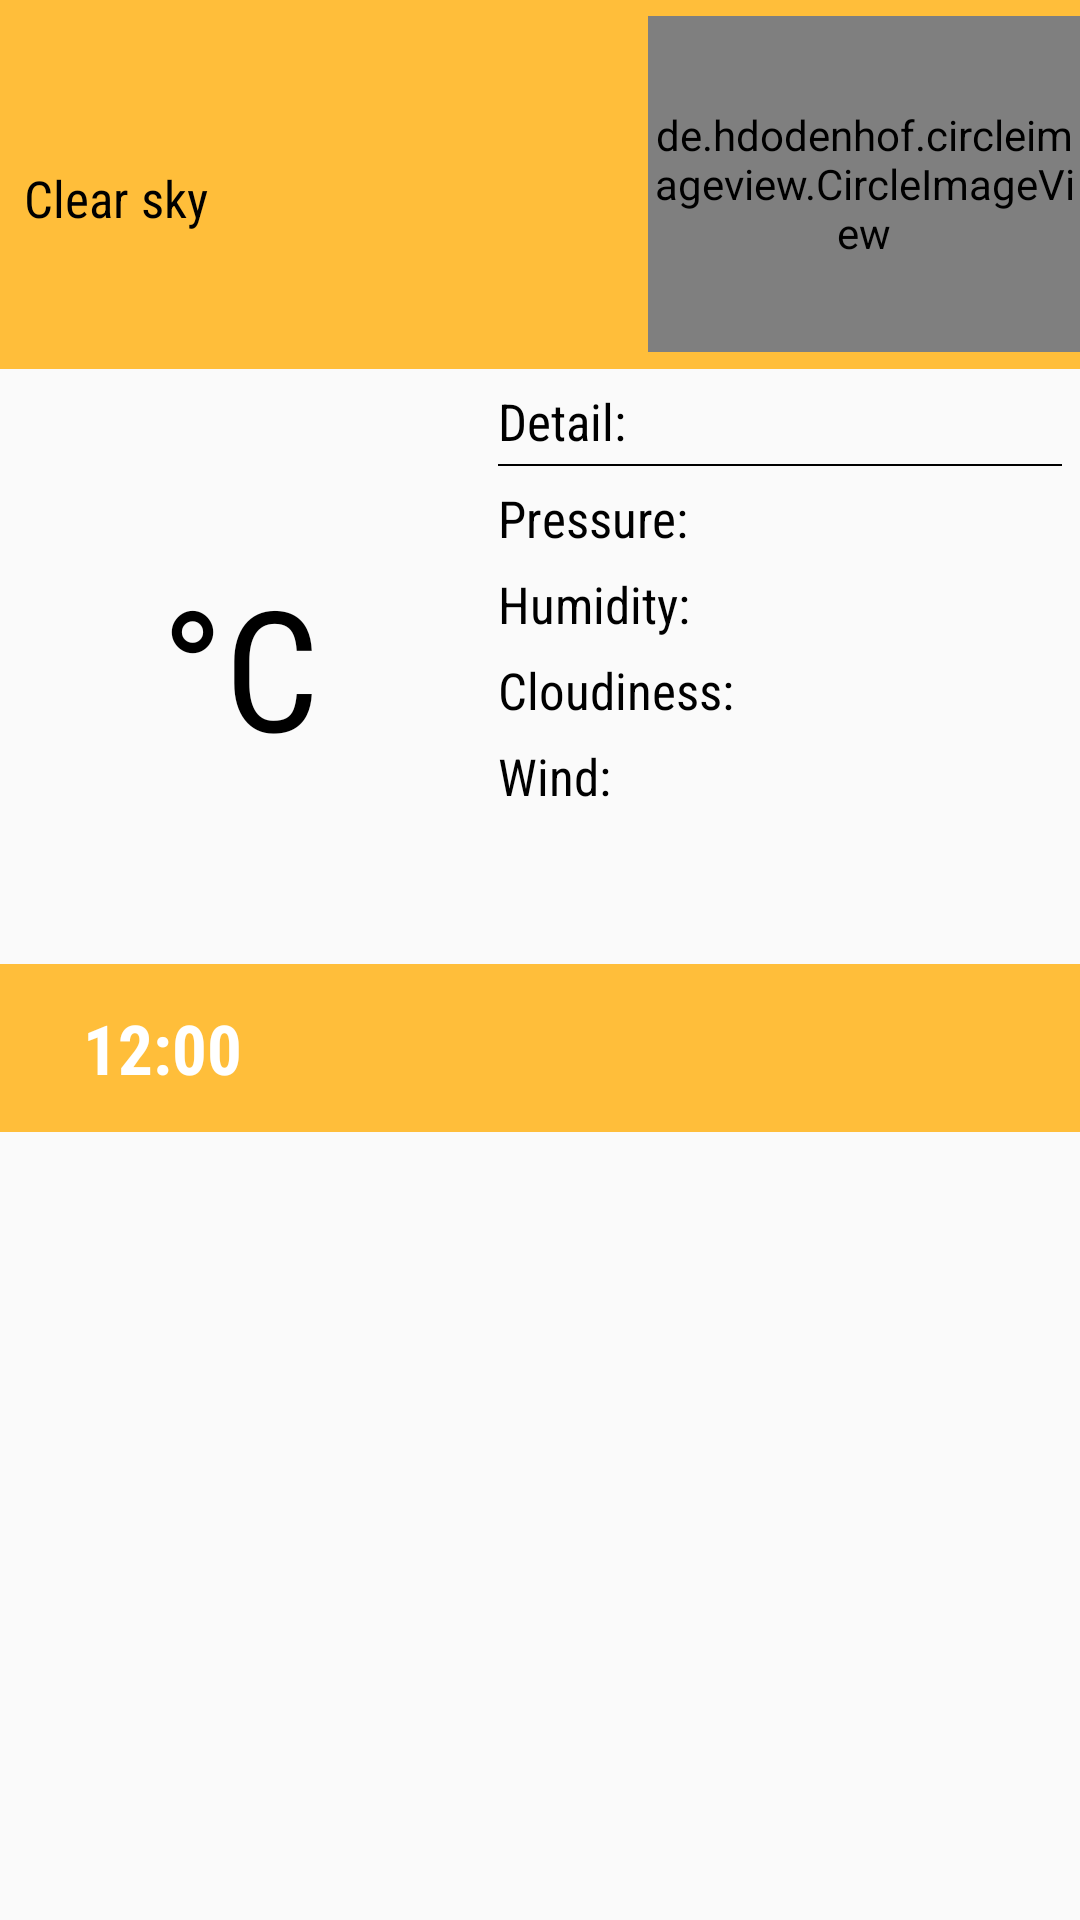

Here is an Android app screen rendered from its layout file. Give the layout XML and the strings, colors and styles it references.
<!-- AndroidManifest.xml: application theme AppTheme -->
<!-- res/layout/activity_detail.xml -->
<?xml version="1.0" encoding="utf-8"?>
<LinearLayout xmlns:android="http://schemas.android.com/apk/res/android"
    xmlns:app="http://schemas.android.com/apk/res-auto"
    android:orientation="vertical"
    android:layout_width="match_parent"
    android:layout_height="match_parent">

    <LinearLayout
        android:weightSum="5"
        android:orientation="horizontal"
        android:background="@color/colorBar"
        android:layout_width="match_parent"
        android:layout_height="123dp">
        <LinearLayout
            android:orientation="vertical"
            android:layout_weight="3"
            android:layout_width="0dp"
            android:layout_height="match_parent">
            <TextView
                android:id="@+id/tvCityD"
                android:layout_gravity="center"
                android:layout_width="match_parent"
                android:layout_height="wrap_content"
                style="@style/TextViewTitle"/>
            <TextView
                android:layout_gravity="center"
                android:id="@+id/tvDescriptionD"
                android:text="@string/clear_sky"
                android:fontFamily="sans-serif-condensed"
                android:textSize="@dimen/text_size_data"
                android:textColor="@color/black"
                android:padding="@dimen/margin"
                android:layout_width="match_parent"
                android:layout_height="wrap_content" />
        </LinearLayout>
        <de.hdodenhof.circleimageview.CircleImageView
            android:id="@+id/ivIconD"
            android:layout_gravity="center"
            android:src="@drawable/ic_launcher_background"
            android:layout_weight="2"
            android:layout_width="0dp"
            android:layout_height="@dimen/image_size_detail"
            app:civ_border_color="@color/white"
            app:civ_border_width="2dp"/>
    </LinearLayout>

    <LinearLayout
        android:baselineAligned="false"
        android:orientation="horizontal"
        android:weightSum="9"
        android:layout_width="match_parent"
        android:layout_height="wrap_content">
        <TextView
            android:id="@+id/tvTempD"
            android:text="@string/celsius"
            android:layout_gravity="center"
            android:gravity="center"
            android:textSize="@dimen/text_size_temp"
            android:textColor="@color/black"
            android:fontFamily="sans-serif-condensed"
            android:padding="@dimen/padding"
            android:layout_weight="4"
            android:layout_width="0dp"
            android:layout_height="wrap_content" />
        <LinearLayout
            android:padding="@dimen/padding"
            android:layout_gravity="center"
            android:orientation="vertical"
            android:layout_weight="5"
            android:layout_width="0dp"
            android:layout_height="wrap_content">
            <TextView
                android:text="@string/detail"
                style="@style/TextViewData" />
            <View
                android:layout_marginBottom="@dimen/padding"
                android:layout_marginLeft="@dimen/padding"
                android:layout_marginRight="@dimen/padding"
                android:background="@color/black"
                android:layout_width="match_parent"
                android:layout_height="0.5dp"/>
            <TextView
                android:id="@+id/tvPressureD"
                android:text="@string/pressure"
                style="@style/TextViewData"  />
            <TextView
                android:id="@+id/tvHumidityD"
                android:text="@string/humidity"
                style="@style/TextViewData"  />
            <TextView
                android:id="@+id/tvCloudsD"
                android:text="@string/cloudiness"
                style="@style/TextViewData"  />
            <TextView
                android:id="@+id/tvWindD"
                android:lines="3"
                android:lineSpacingExtra="@dimen/padding"
                android:text="@string/wind"
                style="@style/TextViewData"  />
        </LinearLayout>
    </LinearLayout>

    <LinearLayout
        android:weightSum="5"
        android:background="@color/colorBar"
        android:layout_width="match_parent"
        android:layout_height="56dp">
        <TextView
            android:id="@+id/tvHourD"
            android:text="@string/ex_hour"
            style="@style/TextViewTitle"
            android:gravity="center"
            android:layout_weight="1.5"
            android:layout_width="0dp"
            android:layout_height="match_parent" />
        <TextView
            android:id="@+id/tvDateD"
            android:padding="@dimen/margin"
            android:gravity="center|end"
            android:textSize="@dimen/text_size_data"
            android:fontFamily="sans-serif-condensed"
            android:layout_weight="3.5"
            android:layout_width="0dp"
            android:layout_height="match_parent" />
    </LinearLayout>

</LinearLayout>
<!-- resources referenced by this layout -->
<resources>
  <color name="black">#000000</color>
  <color name="colorBar">#FFBE3A</color>
  <color name="white">#FFFFFF</color>
  <dimen name="image_size_detail">112dp</dimen>
  <dimen name="margin">8dp</dimen>
  <dimen name="padding">3dp</dimen>
  <dimen name="text_size_data">17sp</dimen>
  <dimen name="text_size_temp">56sp</dimen>
  <string name="celsius">°C</string>
  <string name="clear_sky">Clear sky</string>
  <string name="cloudiness">Cloudiness:</string>
  <string name="detail">Detail:</string>
  <string name="ex_hour">12:00</string>
  <string name="humidity">Humidity:</string>
  <string name="pressure">Pressure:</string>
  <string name="wind">Wind:</string>
  <style name="TextViewData">
          <item name="android:textSize">@dimen/text_size_data</item>
          <item name="android:textColor">@color/black</item>
          <item name="android:fontFamily" tools:targetApi="jelly_bean">sans-serif-condensed</item>
          <item name="android:padding">@dimen/padding</item>
          <item name="android:layout_width">match_parent</item>
          <item name="android:layout_height">wrap_content</item>
      </style>
  <style name="TextViewTitle">
          <item name="android:textSize">@dimen/text_size_title</item>
          <item name="android:textColor">@color/white</item>
          <item name="android:textStyle">bold</item>
          <item name="android:fontFamily" tools:targetApi="jelly_bean">sans-serif-condensed</item>
          <item name="android:padding">@dimen/margin</item>
      </style>
  <style name="AppTheme" parent="Theme.AppCompat.Light.DarkActionBar">
          
          <item name="colorPrimary">@color/colorPrimary</item>
          <item name="colorPrimaryDark">@color/colorPrimaryDark</item>
          <item name="colorAccent">@color/colorAccent</item>
      </style>
  <dimen name="text_size_title">23sp</dimen>
  <color name="colorPrimary">#3F51B5</color>
  <color name="colorPrimaryDark">#303F9F</color>
  <color name="colorAccent">#FF4081</color>
</resources>
